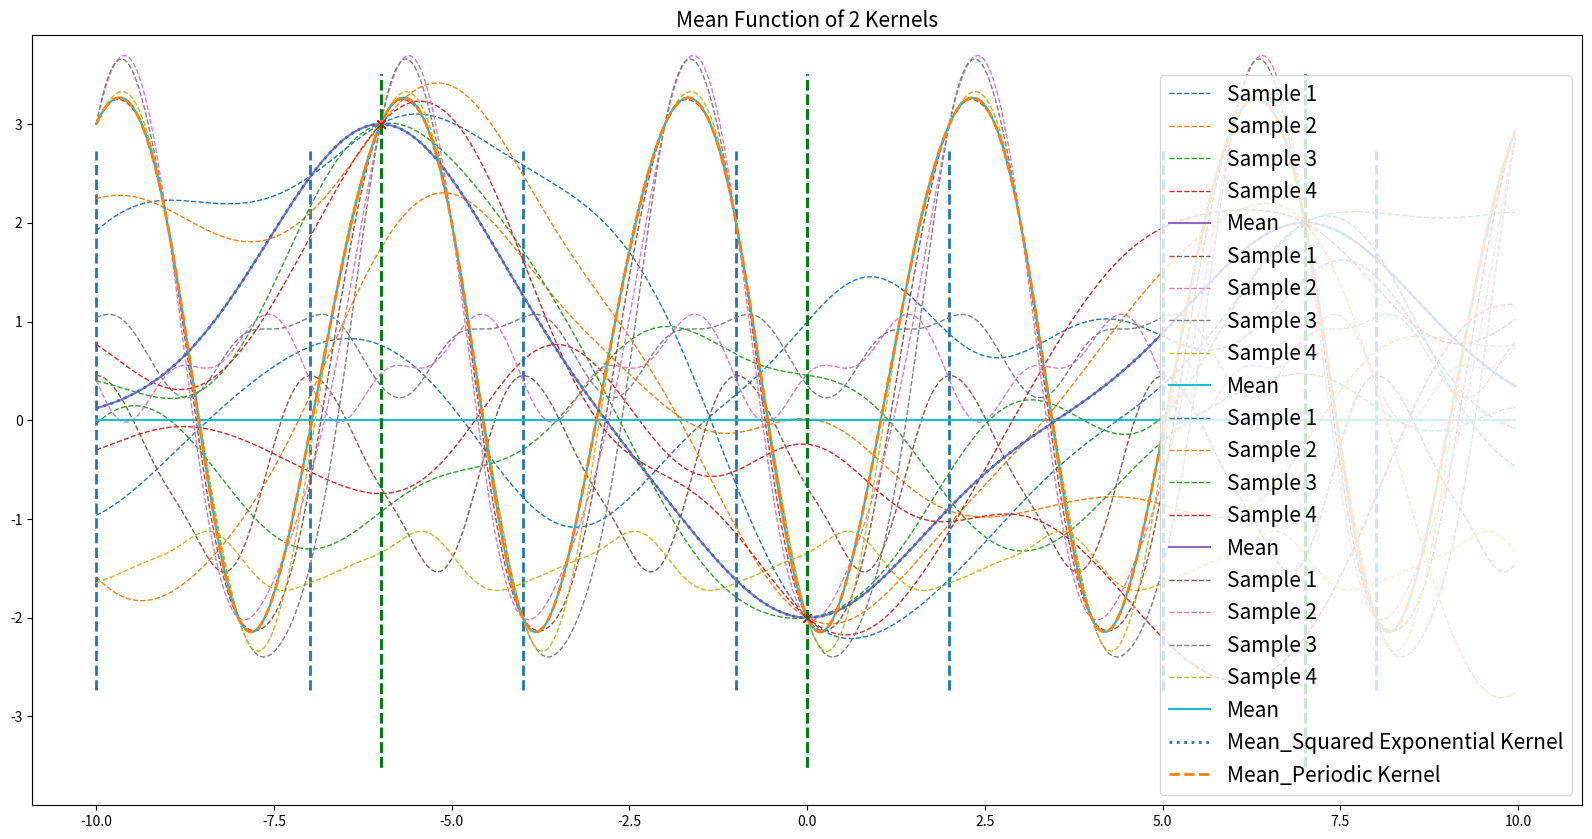

Python code for this plot:
# -*- coding: utf-8 -*-

"""
Part of the code and reasoning is based on the following articles:
    http://krasserm.github.io/2018/03/19/gaussian-processes/
    https://peterroelants.github.io/posts/gaussian-process-kernels/
"""
import numpy as np
import matplotlib.pyplot as plt
import scipy.spatial.distance as dist


def plot_gp(mu, cov, X, X_train=None, Y_train=None, samples=[], p=None):
    X = X.ravel()
    mu = mu.ravel()

    if p is not None:
        for i in range(-10, 10, 3):
            plt.axvline(x=i, ymin=0.15, ymax=0.85, ls='--', lw=2)

    for i, sample in enumerate(samples):
        plt.plot(X, sample, lw=1, ls='--', label=f'Sample {i + 1}')

    if X_train is not None:
        plt.plot(X_train, Y_train, 'rx')
        for i in X_train:
            plt.axvline(x=i, ymin=0.05, ymax=0.95, ls='--', lw=2)

    plt.plot(X, mu, label='Mean')
    plt.legend(loc=4, fontsize=15)
    fig = plt.gcf()
    fig.set_size_inches((20, 10))
    plt.xlim((-10.9, 10.9))
    plt.ylim((-3.9, 3.9))
    plt.title('Random Draws from Gaussian Process', fontsize=15)
    plt.show()

def plot_mean(mu1, mu2, X, X_train=None, y_train=None, p=None):
    mu1 = mu1.ravel()
    mu2 = mu2.ravel()
    plt.plot(X, mu1, lw=2, ls=':', label='Mean_Squared Exponential Kernel')
    plt.plot(X, mu2, lw=2, ls='--', label='Mean_Periodic Kernel')
    if X_train is not None:
        plt.plot(X_train, y_train, 'rx')
        for i in X_train:
            plt.axvline(x=i, ymin=0.05, ymax=0.95, ls='--', lw=2, color='g')

    plt.legend(loc=4, fontsize=15)
    fig = plt.gcf()
    fig.set_size_inches((20, 10))
    plt.xlim((-10.9, 10.9))
    plt.ylim((-3.9, 3.9))
    plt.title('Mean Function of 2 Kernels', fontsize=15)
    plt.show()

def kernel_gau(X1,X2,h=5):
    diff = np.sum(X1**2, 1).reshape(-1, 1) + np.sum(X2**2, 1) - 2 * np.dot(X1, X2.T)
    return np.exp((-1/h)*diff)

def kernel_per(X1,X2,h=5,p=3):
    diff = (-2/h)*np.sin(dist.cdist(X1,X2,'cityblock')*np.pi*(1/p))**2
    return np.exp(diff)

def post_pred(x_test, x_train, y_train, method=1):
    if method == 1:
        cov_train = kernel_gau(x_train, x_train)
        cov_cross = kernel_gau(x_test, x_train)
        cov_test = kernel_gau(x_test, x_test)
    elif method == 2:
        cov_train = kernel_per(x_train, x_train, 2, 4)
        cov_cross = kernel_per(x_test, x_train, 2, 4)
        cov_test = kernel_per(x_test, x_test, 2, 4)

    b = cov_cross.dot(np.linalg.inv(cov_train)).dot(y_train)
    A = cov_test - cov_cross.dot(np.linalg.inv(cov_train)).dot(cov_cross.T)

    return b, A

# ---------------------------------------------------------------
X = np.arange(-10, 10, 0.04).reshape(-1, 1)
train = np.array(([-6,3],[0,-2],[7,2]))
X_train = train[:,0].reshape(-1,1)
y_train = train[:,1].reshape(-1,1)

##Squared Exponential Kernel,500-prior,zero-cov
mu = np.zeros(X.shape)
cov = kernel_gau(X, X)

samples = np.random.multivariate_normal(mu.ravel(), cov, 4)

plot_gp(mu, cov, X, samples=samples)

##Periodic Kernel,500-prior,zero-cov
mu = np.zeros(X.shape)
cov = kernel_per(X, X)

samples = np.random.multivariate_normal(mu.ravel(), cov, 4)

plot_gp(mu, cov, X, samples=samples, p=3)

##Squared Exponential Kernel,posterior, 3 training points, 500 testing points
b_gau, A_gau = post_pred(X,X_train, y_train,1)

samples = np.random.multivariate_normal(b_gau.ravel(), A_gau, 4)

plot_gp(b_gau, A_gau, X, X_train, y_train, samples=samples)

##Periodic Kernel, 3 training points, 500 testing points
b_per, A_per = post_pred(X,X_train, y_train,2)

samples = np.random.multivariate_normal(b_per.ravel(), A_per, 4)

plot_gp(b_per, A_per, X, X_train, y_train, samples=samples)

##Mean function plot
plot_mean(b_gau,b_per,X,X_train, y_train)